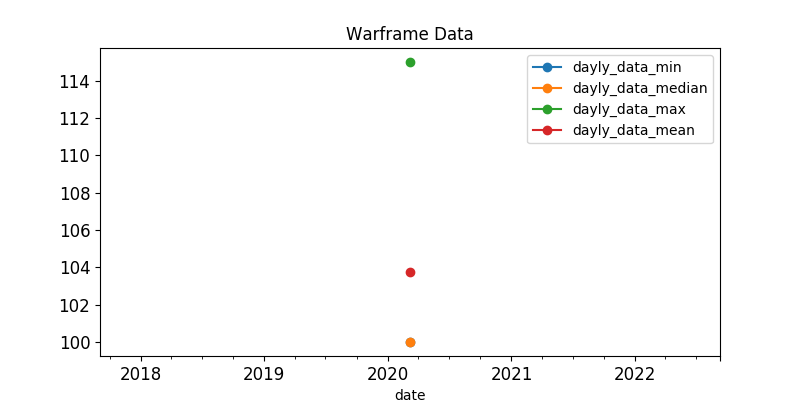

The file beside this chart, header and first rows:
, last_seen, user, status_data, platinum, order_type
682, 2020-03-07, BioGreen32, ingame, 100.0, sell
542, 2020-03-07, -AI-Yuuki, ingame, 100.0, sell
529, 2020-03-07, yuntun, ingame, 100.0, sell
494, 2020-03-07, StoneRoxXx, ingame, 100.0, sell
80, 2020-03-07, NightEye007, ingame, 100.0, sell
88, 2020-03-07, Zilacon, ingame, 100.0, sell
263, 2020-03-07, -._.-, ingame, 100.0, sell
251, 2020-03-07, -VLG-34rus-, ingame, 100.0, sell
536, 2020-03-07, S1Raytheon, ingame, 100.0, sell
238, 2020-03-07, lyilan, ingame, 100.0, sell
574, 2020-03-07, Snow_Hellhound, ingame, 110.0, sell
270, 2020-03-07, Xitori, ingame, 110.0, sell
264, 2020-03-07, ProtocolError, ingame, 110.0, sell
296, 2020-03-07, LanceNoPants, ingame, 111.0, sell
67, 2020-03-07, HLixir, ingame, 115.0, sell
